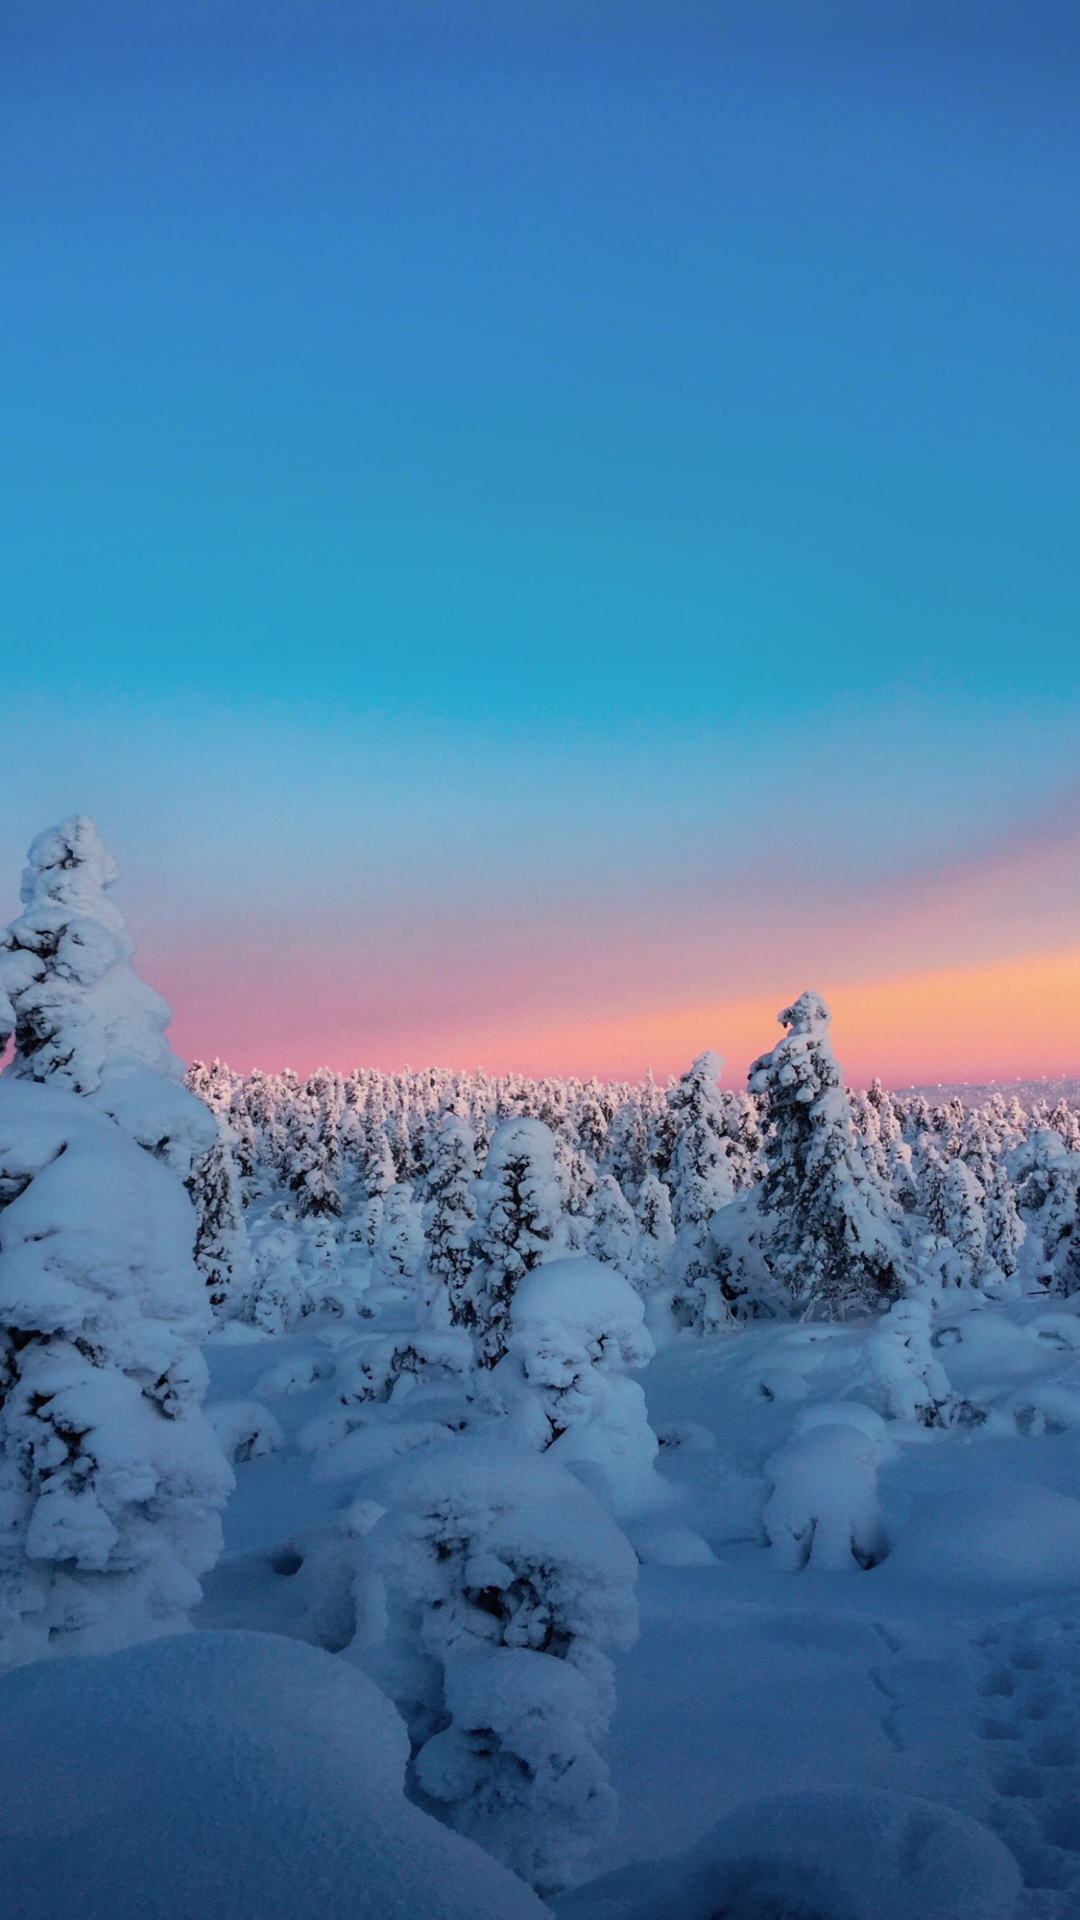

This screen was rendered from an Android layout file. Write that file and the resources it references.
<!-- AndroidManifest.xml: application theme AppTheme -->
<!-- res/layout/activity_tampil_semua_mhs.xml -->
<LinearLayout xmlns:android="http://schemas.android.com/apk/res/android"
    xmlns:tools="http://schemas.android.com/tools" android:layout_width="match_parent"
    android:orientation="vertical"
    android:layout_height="match_parent" android:paddingLeft="16dp"
    android:paddingRight="16dp"
    android:paddingTop="16dp"
    android:paddingBottom="16dp"
    tools:context="com.example.modul6.TampilSemuaMhs"
    android:background="@drawable/wallpaper">


    <ListView
        android:layout_width="match_parent"
        android:layout_height="wrap_content"
        android:id="@+id/listView" />


</LinearLayout>
<!-- resources referenced by this layout -->
<resources>
  <!-- drawable wallpaper: png bitmap (drawable, 711442 bytes) -->
  <style name="AppTheme" parent="Theme.AppCompat.Light.NoActionBar">
          
          <item name="colorPrimary">@color/colorPrimary</item>
          <item name="colorPrimaryDark">@color/colorPrimaryDark</item>
          <item name="colorAccent">@color/colorAccent</item>
      </style>
  <!-- not gathered from this repository: default colours our renderer supplied (Android Studio template values) -->
  <color name="colorPrimary">#FF6200EE</color>
  <color name="colorPrimaryDark">#FF3700B3</color>
  <color name="colorAccent">#FF03DAC5</color>
</resources>
